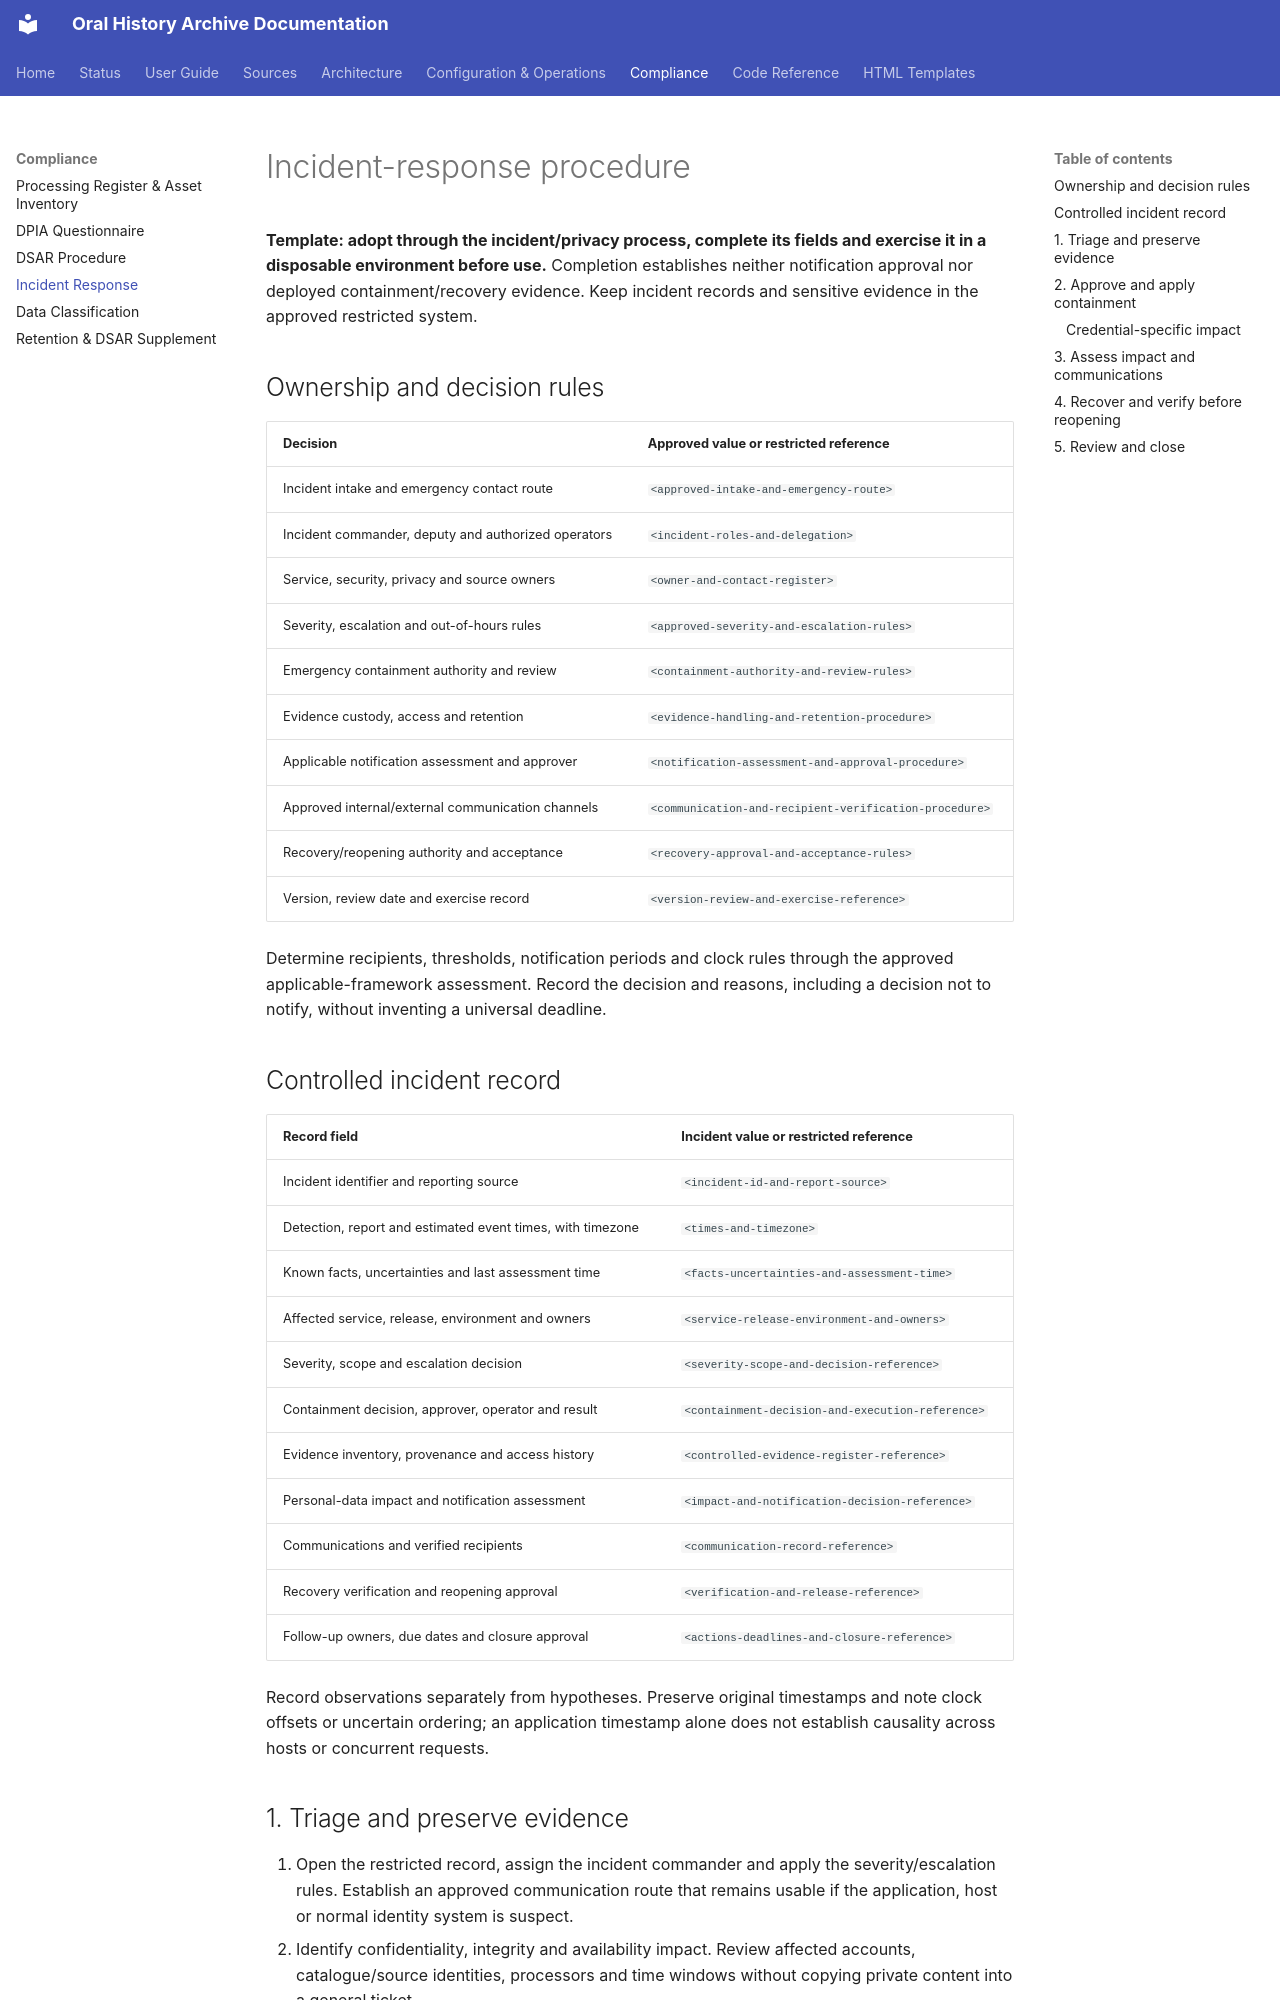

repository: CFutter/sec_hum_oralhistarchiv_web_app · page: compliance/incident-response/index.html · generator: mkdocs

# Incident-response procedure

**Template: adopt through the incident/privacy process, complete its fields and
exercise it in a disposable environment before use.** Completion establishes
neither notification approval nor deployed containment/recovery evidence.
Keep incident records and sensitive evidence in the approved restricted system.

## Ownership and decision rules

| Decision | Approved value or restricted reference |
|---|---|
| Incident intake and emergency contact route | `<approved-intake-and-emergency-route>` |
| Incident commander, deputy and authorized operators | `<incident-roles-and-delegation>` |
| Service, security, privacy and source owners | `<owner-and-contact-register>` |
| Severity, escalation and out-of-hours rules | `<approved-severity-and-escalation-rules>` |
| Emergency containment authority and review | `<containment-authority-and-review-rules>` |
| Evidence custody, access and retention | `<evidence-handling-and-retention-procedure>` |
| Applicable notification assessment and approver | `<notification-assessment-and-approval-procedure>` |
| Approved internal/external communication channels | `<communication-and-recipient-verification-procedure>` |
| Recovery/reopening authority and acceptance | `<recovery-approval-and-acceptance-rules>` |
| Version, review date and exercise record | `<version-review-and-exercise-reference>` |

Determine recipients, thresholds, notification periods and clock rules through
the approved applicable-framework assessment. Record the decision and reasons,
including a decision not to notify, without inventing a universal deadline.

## Controlled incident record

| Record field | Incident value or restricted reference |
|---|---|
| Incident identifier and reporting source | `<incident-id-and-report-source>` |
| Detection, report and estimated event times, with timezone | `<times-and-timezone>` |
| Known facts, uncertainties and last assessment time | `<facts-uncertainties-and-assessment-time>` |
| Affected service, release, environment and owners | `<service-release-environment-and-owners>` |
| Severity, scope and escalation decision | `<severity-scope-and-decision-reference>` |
| Containment decision, approver, operator and result | `<containment-decision-and-execution-reference>` |
| Evidence inventory, provenance and access history | `<controlled-evidence-register-reference>` |
| Personal-data impact and notification assessment | `<impact-and-notification-decision-reference>` |
| Communications and verified recipients | `<communication-record-reference>` |
| Recovery verification and reopening approval | `<verification-and-release-reference>` |
| Follow-up owners, due dates and closure approval | `<actions-deadlines-and-closure-reference>` |

Record observations separately from hypotheses. Preserve original timestamps
and note clock offsets or uncertain ordering; an application timestamp alone
does not establish causality across hosts or concurrent requests.
